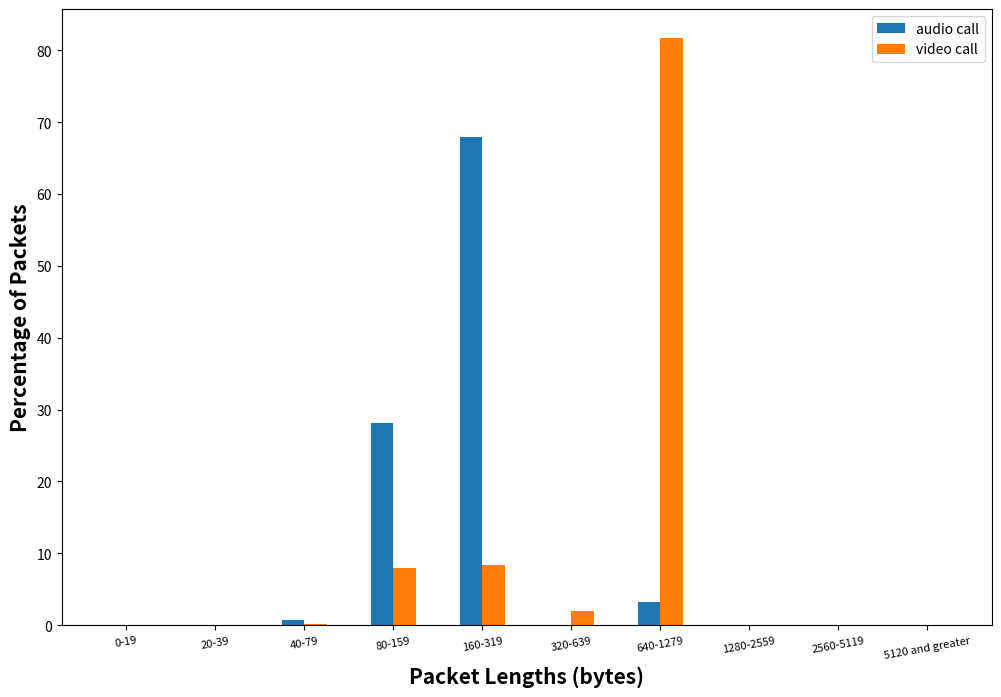

Write the Python code that produced this figure. (Note: this script raises an exception after producing the figure.)
from matplotlib import pyplot as plt
import numpy as np

Packet_lengths = ["0-19","20-39","40-79","80-159","160-319","320-639","640-1279","1280-2559","2560-5119","5120 and greater"]

#* Normal Call
percentages_normal = [0.00, 0.00, 0.08, 8.00, 8.34, 1.90, 81.67, 0.00, 0.00, 0.00]

#* Audio Only Call
percentages_audioOnly = [0.00, 0.00, 0.74, 28.08, 67.98, 0.00, 3.20, 0.00, 0.00, 0.00]


# set width of bar
barWidth = 0.25
fig = plt.subplots(figsize =(12, 8))

# Set position of bar on X axis
br1 = np.arange(10)-barWidth/2
br2 = [x + barWidth for x in br1]


#graph packet lengths
plt.bar(br1, percentages_audioOnly, width=barWidth, label='audio call')
plt.bar(br2, percentages_normal, width=barWidth, label='video call')

plt.xlabel('Packet Lengths (bytes)', fontweight ='bold', fontsize=15)
plt.xticks([r for r in range(len(Packet_lengths))],
        Packet_lengths, rotation=10, size=8)


plt.ylabel('Percentage of Packets',fontweight ='bold', fontsize=15)
plt.legend(loc='upper right')
plt.savefig("Graphs/" + "Packet_distribution" + ".png")
#plt.show()